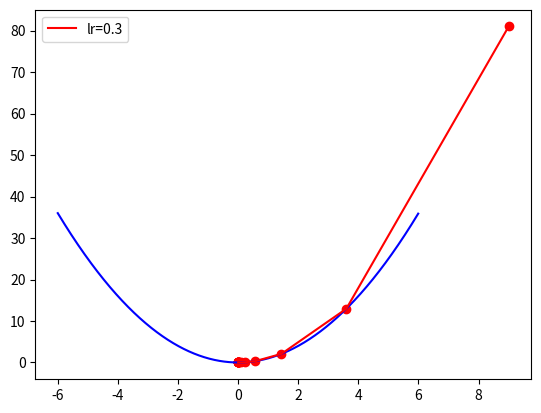

Write the Python code that produced this figure.
# -*- coding: utf-8 -*-
"""1.Gradient descent.ipynb

Automatically generated by Colab.

Original file is located at
    https://colab.research.google.com/<link-removed>

# 梯度縮減(Gradient Descent)
以y = x^2的範例，說明深度學習網路如何透過可微分之函數逼近目標最小值
"""

import numpy as np
import matplotlib.pyplot as plt

# 目標函數:y=x^2
def func(x): return np.square(x)

# 目標函數一階導數:dy/dx=2*x
def dfunc(x): return 2 * x

def GD(x_start, df, epochs, lr):
    """  梯度下降法。給定起始點與目標函數的一階導函數，求在epochs次反覆運算中x的更新值
        :param x_start: x的起始點
        :param df: 目標函數的一階導函數
        :param epochs: 反覆運算週期
        :param lr: 學習率
        :return: x在每次反覆運算後的位置（包括起始點），長度為epochs+1
     """
    xs = np.zeros(epochs+1)
    x = x_start
    xs[0] = x
    for i in range(epochs):
        dx = df(x)
        # v表示x要改變的幅度
        v = - dx * lr
        x += v
        xs[i+1] = x
    return xs

# Main
# 起始權重
x_start = 9
# 執行週期數
epochs = 15
# 學習率
lr = 0.3
# 梯度下降法
x = GD(x_start, dfunc, epochs, lr=lr)
print (x)
# 輸出：[-5.     -2.     -0.8    -0.32   -0.128  -0.0512]

color = 'r'
#plt.plot(line_x, line_y, c='b')
from numpy import arange
t = arange(-6.0, 6.0, 0.01)
plt.plot(t, func(t), c='b')
plt.plot(x, func(x), c=color, label='lr={}'.format(lr))
plt.scatter(x, func(x), c=color, )
plt.legend()

plt.show()